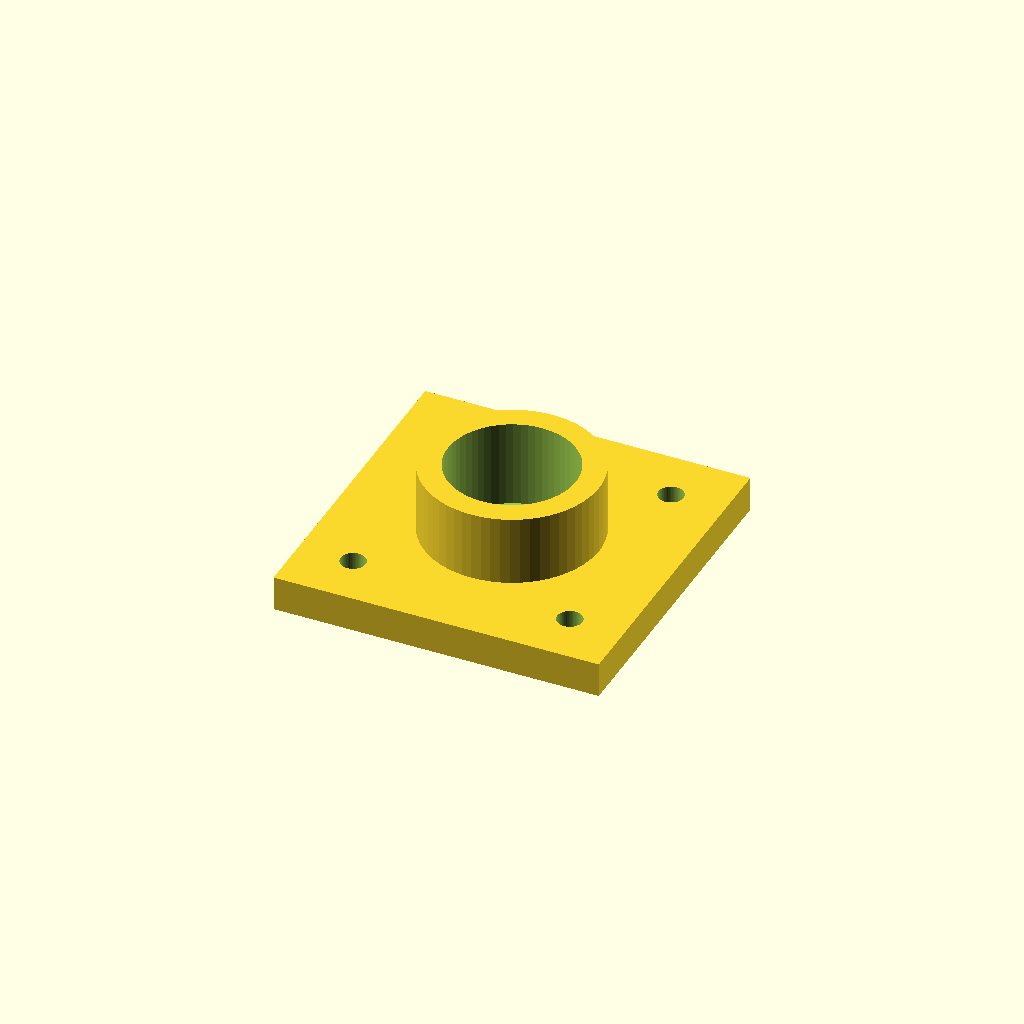
Cell 1: the model at its default parameters.
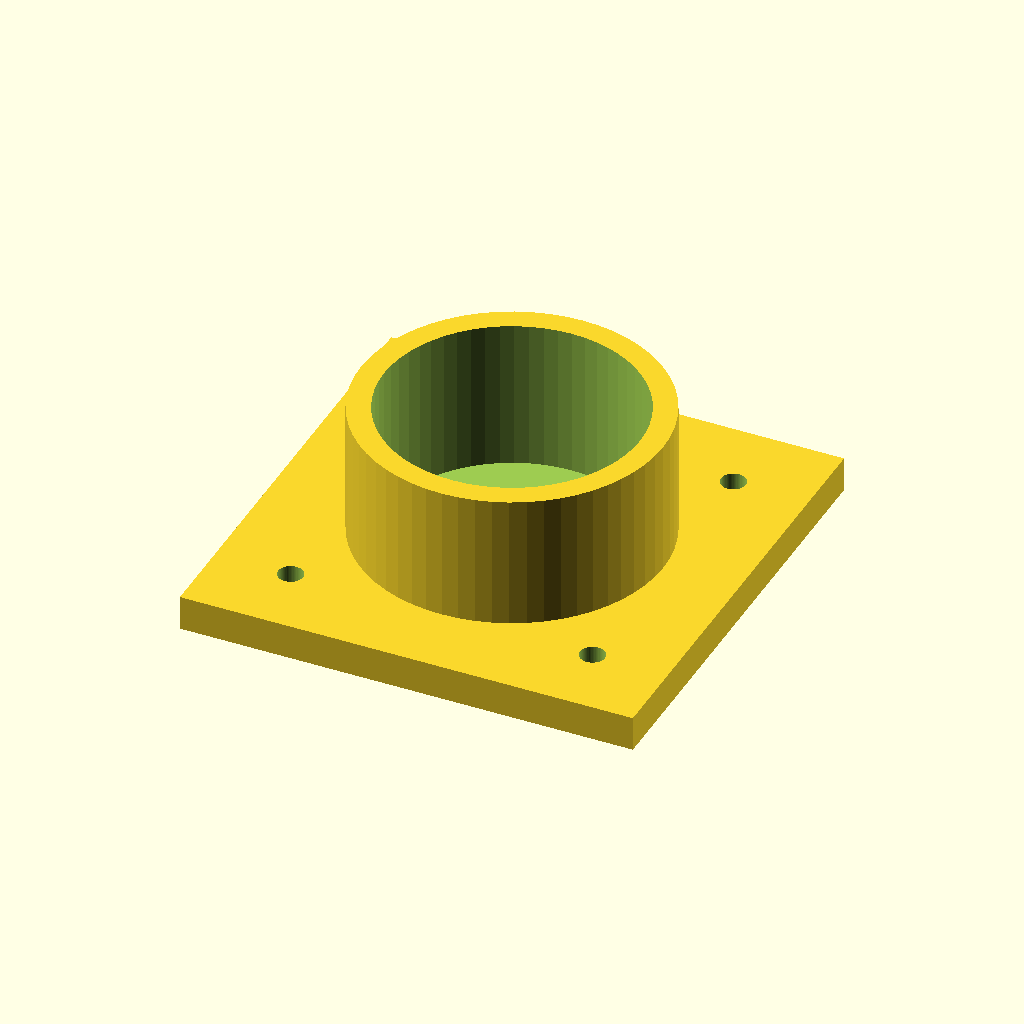
Cell 2: the same model with bearing_d = 44.
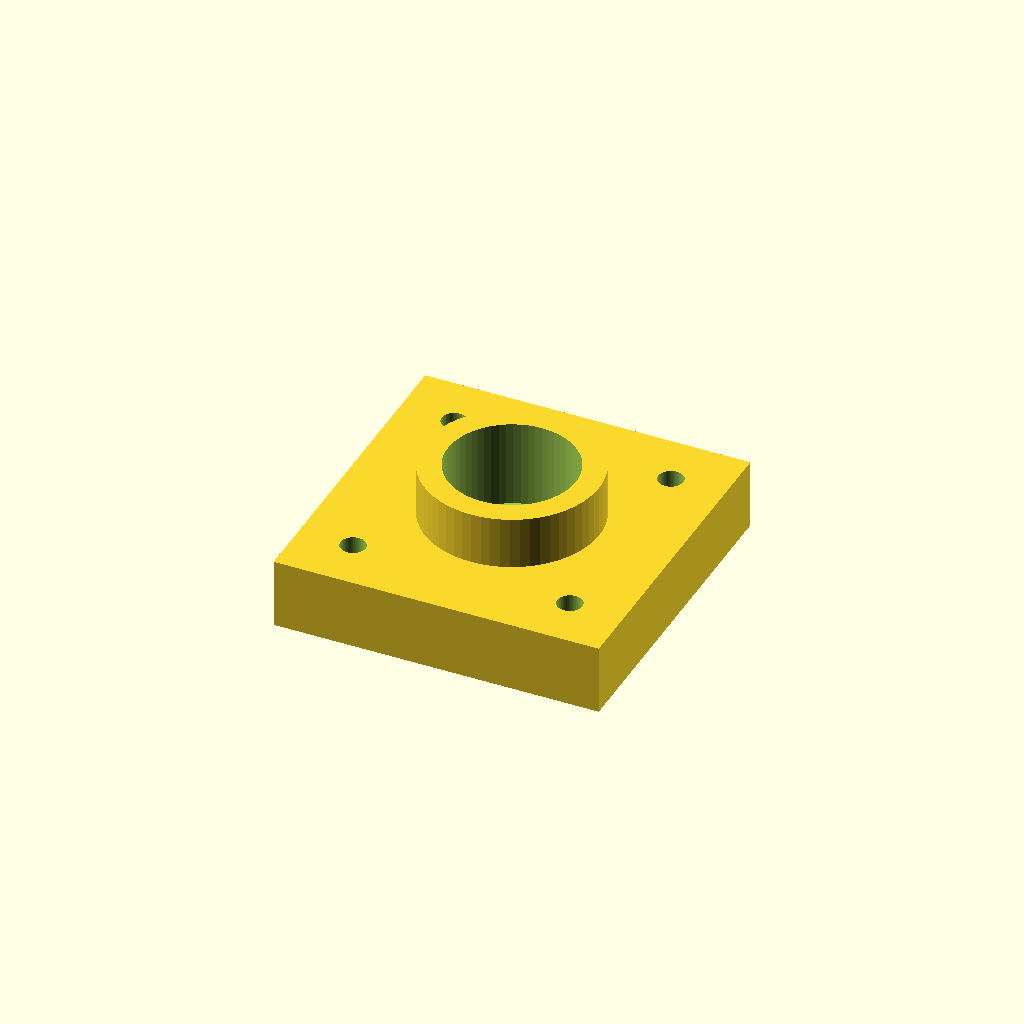
Cell 3: the same model with plate_t = 12.
All cells are drawn from one camera (rotation 55°, 0°, 25°, orthographic, colour scheme Cornfield), so only the parameter changes between them.
The OpenSCAD source (optional_data/data/parts/part_0531.scad):
// Flange bearing block for 22 mm bearing OD.
$fn = 60;
eps = 0.02;
bearing_d = 22;
plate_l = bearing_d + 34;
plate_t = 6;
hub_h = bearing_d / 2 + 4;
difference() {
    union() {
        cube([plate_l, plate_l, plate_t], center = true);
        cylinder(d = bearing_d + 8, h = hub_h);
    }
    translate([0, 0, -eps]) cylinder(d = bearing_d, h = hub_h + 2 * eps);
    for (x = [-plate_l / 3, plate_l / 3], y = [-plate_l / 3, plate_l / 3])
        translate([x, y, -plate_t / 2 - eps]) cylinder(d = 4.3, h = plate_t + 2 * eps);
}
Customizer parameters (derived from the source; name, type, default, range or options):
eps: number, default 0.02
bearing_d: number, default 22
plate_t: number, default 6
